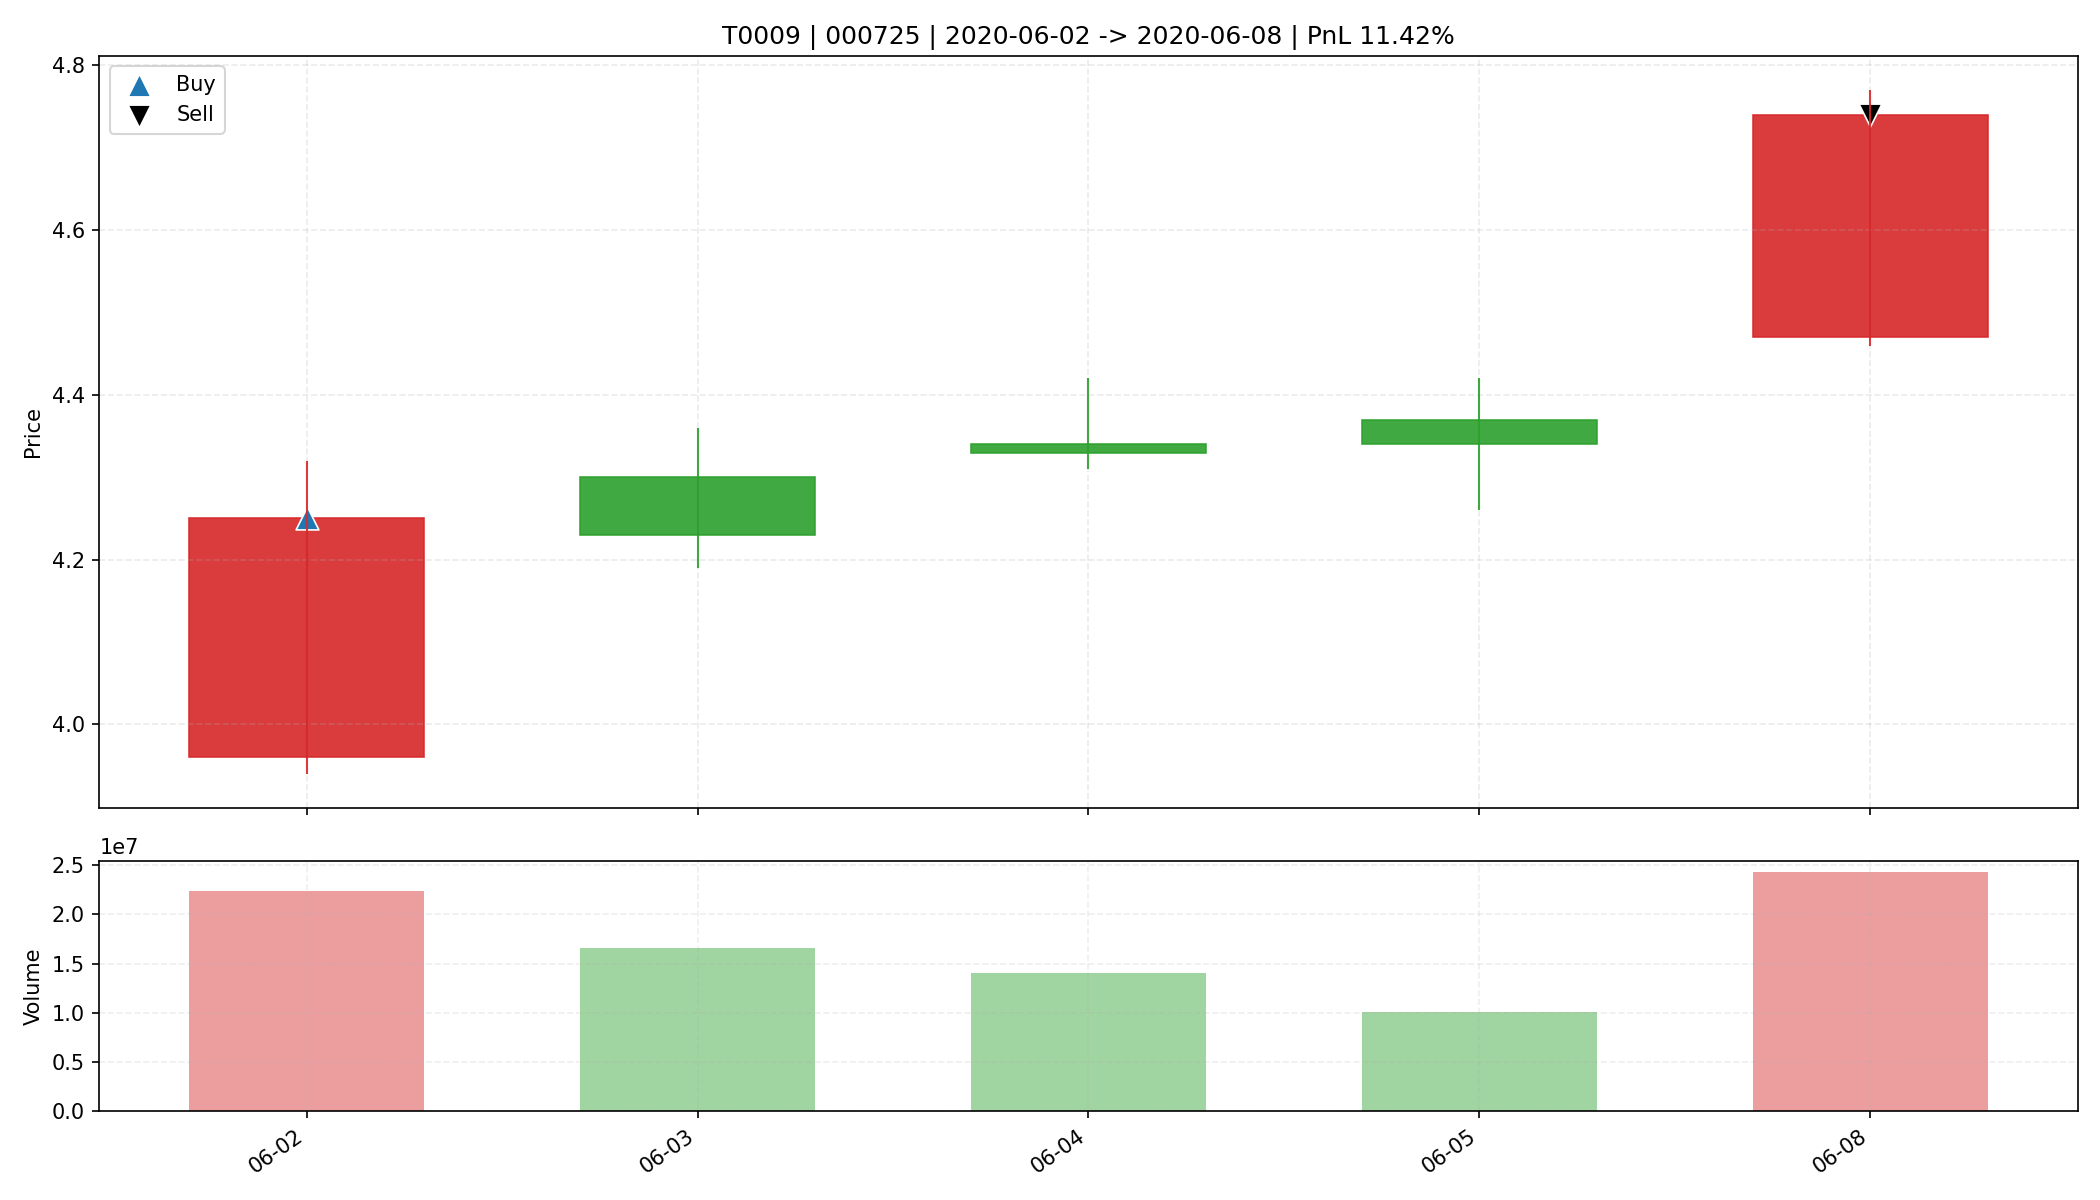

Values plotted in this chart, from the file beside it:
date, open, high, low, close, amount, volume, trade_id, code, buy_date, sell_date, buy_price, sell_price, matched_shares, buy_reason, sell_reason, sell_profit_pct, sell_hold_days, is_buy_day, is_sell_day, holding_day_index
2020-06-02, 3.96, 4.32, 3.94, 4.25, 9292990464, 22365675, T0009, 000725, 2020-06-02, 2020-06-08, 4.25, 4.74, 3850, 前10日振幅9.0%, 阳线涨幅7.3%, 突破均线, 放量2.6倍(温和+爆发…, 主动止盈半仓-MA5乖离率8.27%>7.00%, 11.42, 4.0, True, False, 0
2020-06-03, 4.3, 4.36, 4.19, 4.23, 7105618944, 16615173, T0009, 000725, 2020-06-02, 2020-06-08, 4.25, 4.74, 3850, 前10日振幅9.0%, 阳线涨幅7.3%, 突破均线, 放量2.6倍(温和+爆发…, 主动止盈半仓-MA5乖离率8.27%>7.00%, 11.42, 4.0, False, False, 1
2020-06-04, 4.34, 4.42, 4.31, 4.33, 6129867264, 14057755, T0009, 000725, 2020-06-02, 2020-06-08, 4.25, 4.74, 3850, 前10日振幅9.0%, 阳线涨幅7.3%, 突破均线, 放量2.6倍(温和+爆发…, 主动止盈半仓-MA5乖离率8.27%>7.00%, 11.42, 4.0, False, False, 2
2020-06-05, 4.37, 4.42, 4.26, 4.34, 4352140800, 10044762, T0009, 000725, 2020-06-02, 2020-06-08, 4.25, 4.74, 3850, 前10日振幅9.0%, 阳线涨幅7.3%, 突破均线, 放量2.6倍(温和+爆发…, 主动止盈半仓-MA5乖离率8.27%>7.00%, 11.42, 4.0, False, False, 3
2020-06-08, 4.47, 4.77, 4.46, 4.74, 11391894528, 24260709, T0009, 000725, 2020-06-02, 2020-06-08, 4.25, 4.74, 3850, 前10日振幅9.0%, 阳线涨幅7.3%, 突破均线, 放量2.6倍(温和+爆发…, 主动止盈半仓-MA5乖离率8.27%>7.00%, 11.42, 4.0, False, True, 4
